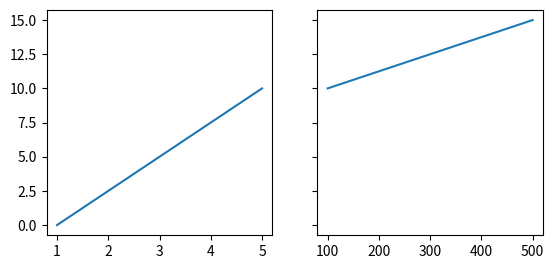
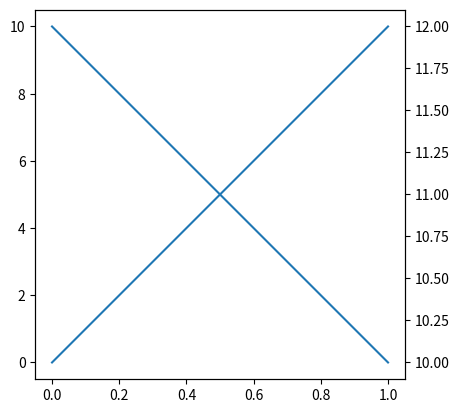

Source code (Python) for these figures, in order:
'''
scipy.optimize.leatsq():使用最小二乘法拟合直线
'''
import numpy as np
import matplotlib.pyplot as plt

# #定义拟合函数形式
# def func(p,x):
#     k,b = p
#     return k*x+b
#
# #定义误差函数
# def error(p,x,y,s):
#     print(s)
#     return func(p,x)-y

#最小二乘拟合函数、制图
# def TestLeastsq(p,Xi,Yi):
#     #使用leastsq()函数进行参数估计
#     s = '参数估计次数'
#     Para = leastsq(error,p,args=(Xi,Yi,s))
#     #系数与常数项求解
#     k,b = Para[0]
#     #结果输出
#     print('k=',k,'\n','b=',b)
#     #图形可视化
#     plt.figure(figsize = (8,6))
#     #绘制训练数据的散点图
#     plt.scatter(Xi,Yi,color='r',label='Sample Point',linewidths = 3)
#     #X坐标
#     plt.xlabel('x')
#     #y坐标
#     plt.ylabel('y')
#     x = np.linspace(0,2000,1000)
#     #函数
#     y = k*x+b
#     #制图
#     plt.plot(x,y,color= 'orange',label = 'Fitting Line',linewidth = 2)
#     #图例
#     plt.legend()
#     #展示图表
#     plt.show()

#-----------------以下为函数测试的数据和调用部分--------------------------

#两组训练数据

# Xi = np.array([1400.5256,23.46947992,18.765234,0.3400712,1162.1815,2.160179832,573.86017,7.86524803,96.691,6.909166922,0.93668854])
# Yi = np.array([1450.4054,5.789398075,21.995316,0.153889867,1174.8822,2.71192977,700.67657,7.167389955,100,0.047114187,0.9755041])
#随机给出参数的初始值
# p = [8,3]
#
# #函数调用
# TestLeastsq(p,Xi,Yi)

fig1, ax = plt.subplots()

ax.set_xlim(300, 400)
ax.set_box_aspect(1)

plt.show()

fig2, (ax, ax2) = plt.subplots(ncols=2, sharey=True)

ax.plot([1, 5], [0, 10])
ax2.plot([100, 500], [10, 15])

ax.set_box_aspect(1)
ax2.set_box_aspect(1)

plt.show()

fig3, ax = plt.subplots()

ax2 = ax.twinx()

ax.plot([0, 10])
ax2.plot([12, 10])

ax.set_box_aspect(1)

plt.show()